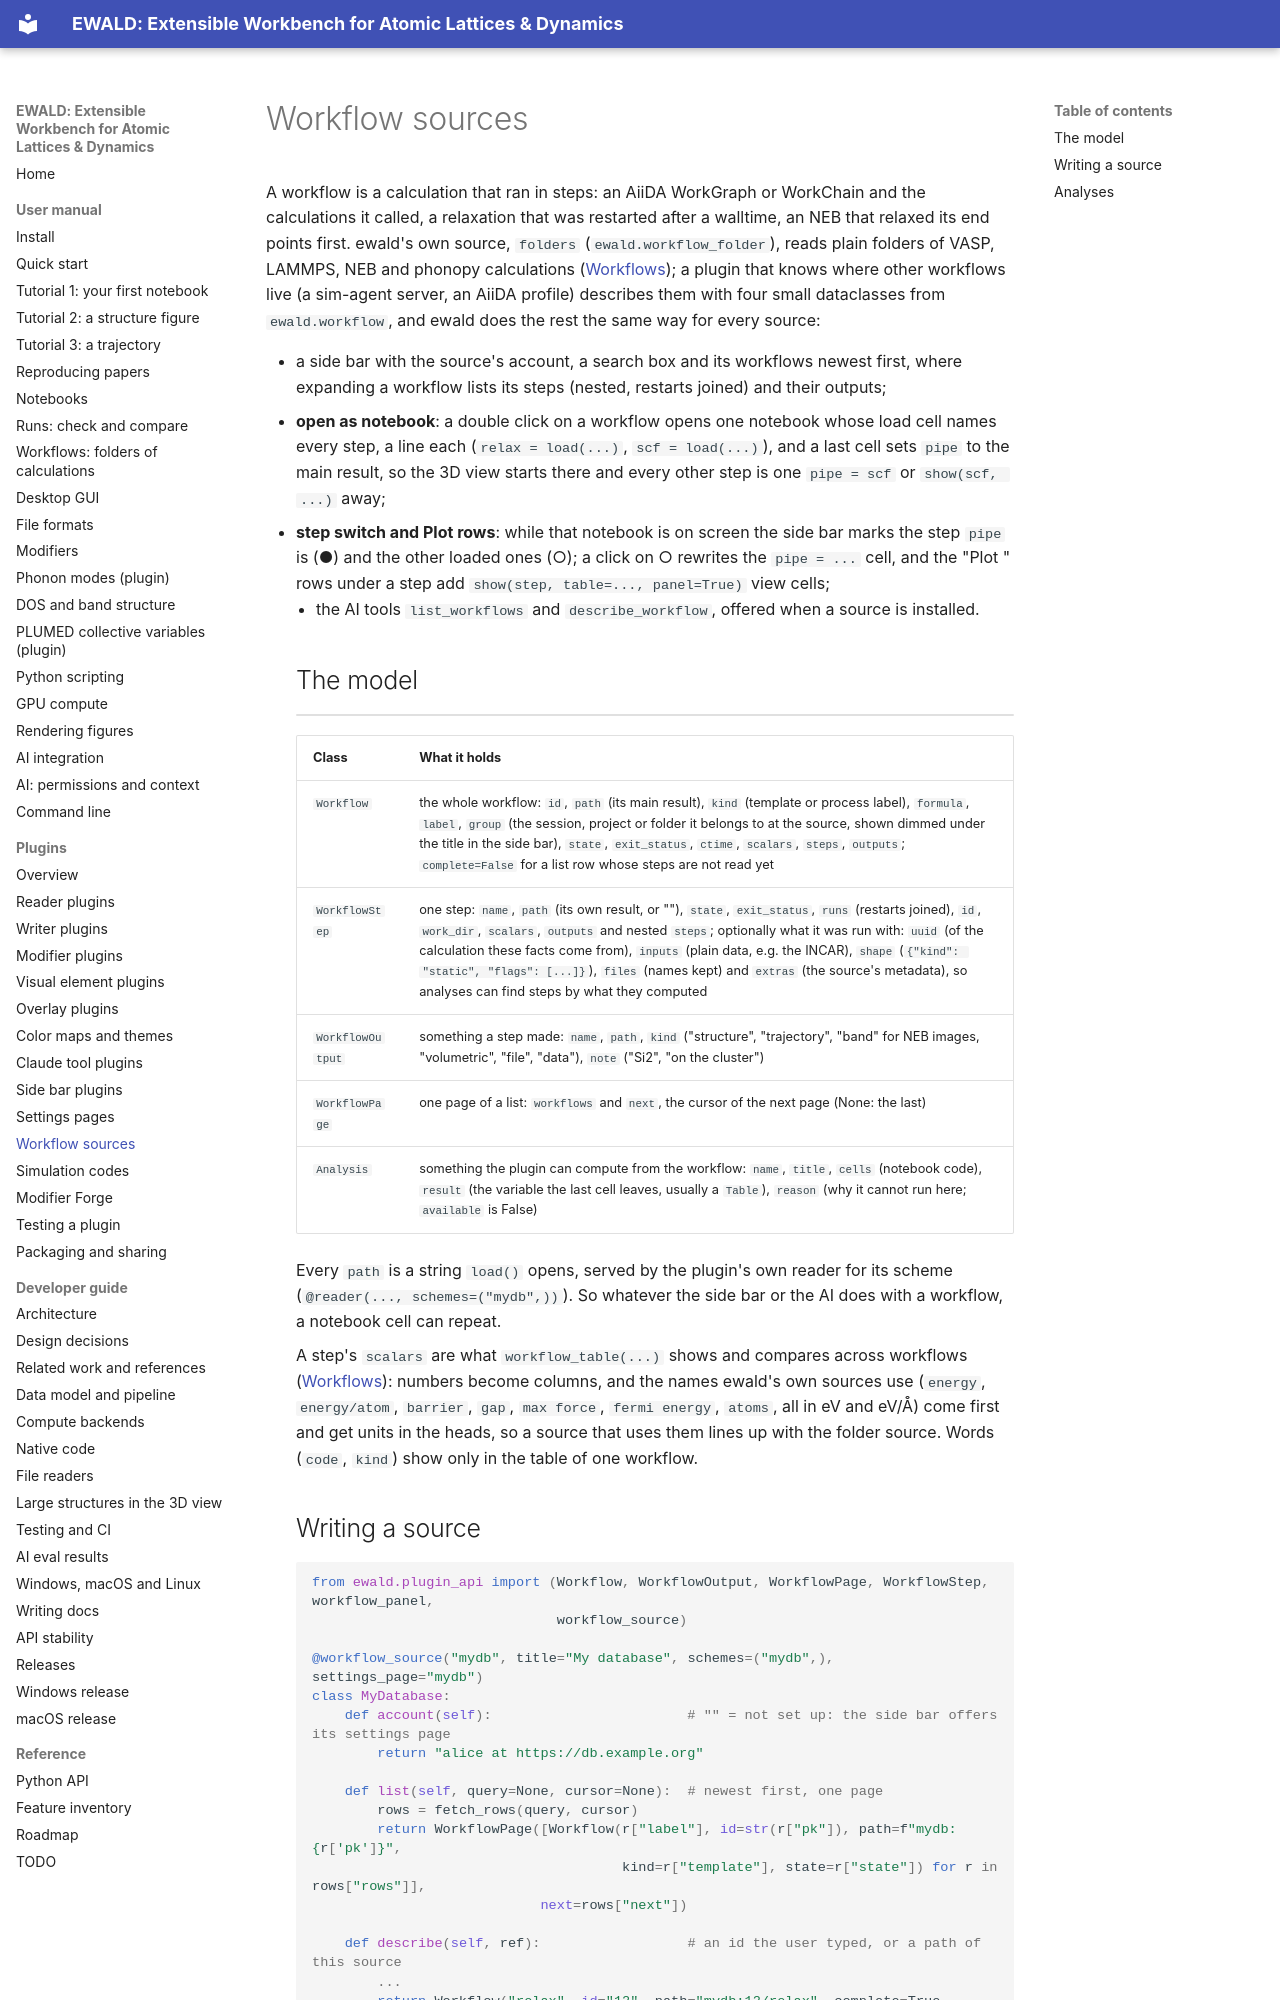

repository: frssp/ewald · page: plugins/workflows/index.html · generator: mkdocs

# Workflow sources

A workflow is a calculation that ran in steps: an AiiDA WorkGraph or WorkChain and the
calculations it called, a relaxation that was restarted after a walltime, an NEB that relaxed
its end points first. ewald's own source, `folders` (`ewald.workflow_folder`), reads plain
folders of VASP, LAMMPS, NEB and phonopy calculations ([Workflows](../user/workflows.md)); a
plugin that knows where other workflows live (a sim-agent server, an AiiDA profile) describes them with four small dataclasses from `ewald.workflow`, and ewald does
the rest the same way for every source:

- a side bar with the source's account, a search box and its workflows newest first, where
  expanding a workflow lists its steps (nested, restarts joined) and their outputs;
- **open as notebook**: a double click on a workflow opens one notebook whose load cell names
  every step, a line each (`relax = load(...)`, `scf = load(...)`), and a last cell sets `pipe` to the main result, so the 3D view
  starts there and every other step is one `pipe = scf` or `show(scf, ...)` away;
- **step switch and Plot rows**: while that notebook is on screen the side bar marks the step
  `pipe` is (●) and the other loaded ones (○); a click on ○ rewrites the `pipe = ...` cell, and
  the "Plot <table>" rows under a step add `show(step, table=..., panel=True)` view cells;
- the AI tools `list_workflows` and `describe_workflow`, offered when a source is installed.

## The model

| Class | What it holds |
|---|---|
| `Workflow` | the whole workflow: `id`, `path` (its main result), `kind` (template or process label), `formula`, `label`, `group` (the session, project or folder it belongs to at the source, shown dimmed under the title in the side bar), `state`, `exit_status`, `ctime`, `scalars`, `steps`, `outputs`; `complete=False` for a list row whose steps are not read yet |
| `WorkflowStep` | one step: `name`, `path` (its own result, or ""), `state`, `exit_status`, `runs` (restarts joined), `id`, `work_dir`, `scalars`, `outputs` and nested `steps`; optionally what it was run with: `uuid` (of the calculation these facts come from), `inputs` (plain data, e.g. the INCAR), `shape` (`{"kind": "static", "flags": [...]}`), `files` (names kept) and `extras` (the source's metadata), so analyses can find steps by what they computed |
| `WorkflowOutput` | something a step made: `name`, `path`, `kind` ("structure", "trajectory", "band" for NEB images, "volumetric", "file", "data"), `note` ("Si2", "on the cluster") |
| `WorkflowPage` | one page of a list: `workflows` and `next`, the cursor of the next page (None: the last) |
| `Analysis` | something the plugin can compute from the workflow: `name`, `title`, `cells` (notebook code), `result` (the variable the last cell leaves, usually a `Table`), `reason` (why it cannot run here; `available` is False) |

Every `path` is a string `load()` opens, served by the plugin's own reader for its scheme
(`@reader(..., schemes=("mydb",))`). So whatever the side bar or the AI does with a workflow, a
notebook cell can repeat.

A step's `scalars` are what `workflow_table(...)` shows and compares across workflows
([Workflows](../user/workflows.md)): numbers become columns, and the names ewald's own sources use
(`energy`, `energy/atom`, `barrier`, `gap`, `max force`, `fermi energy`, `atoms`, all in eV and
eV/Å) come first and get units in the heads, so a source that uses them lines up with the folder
source. Words (`code`, `kind`) show only in the table of one workflow.
